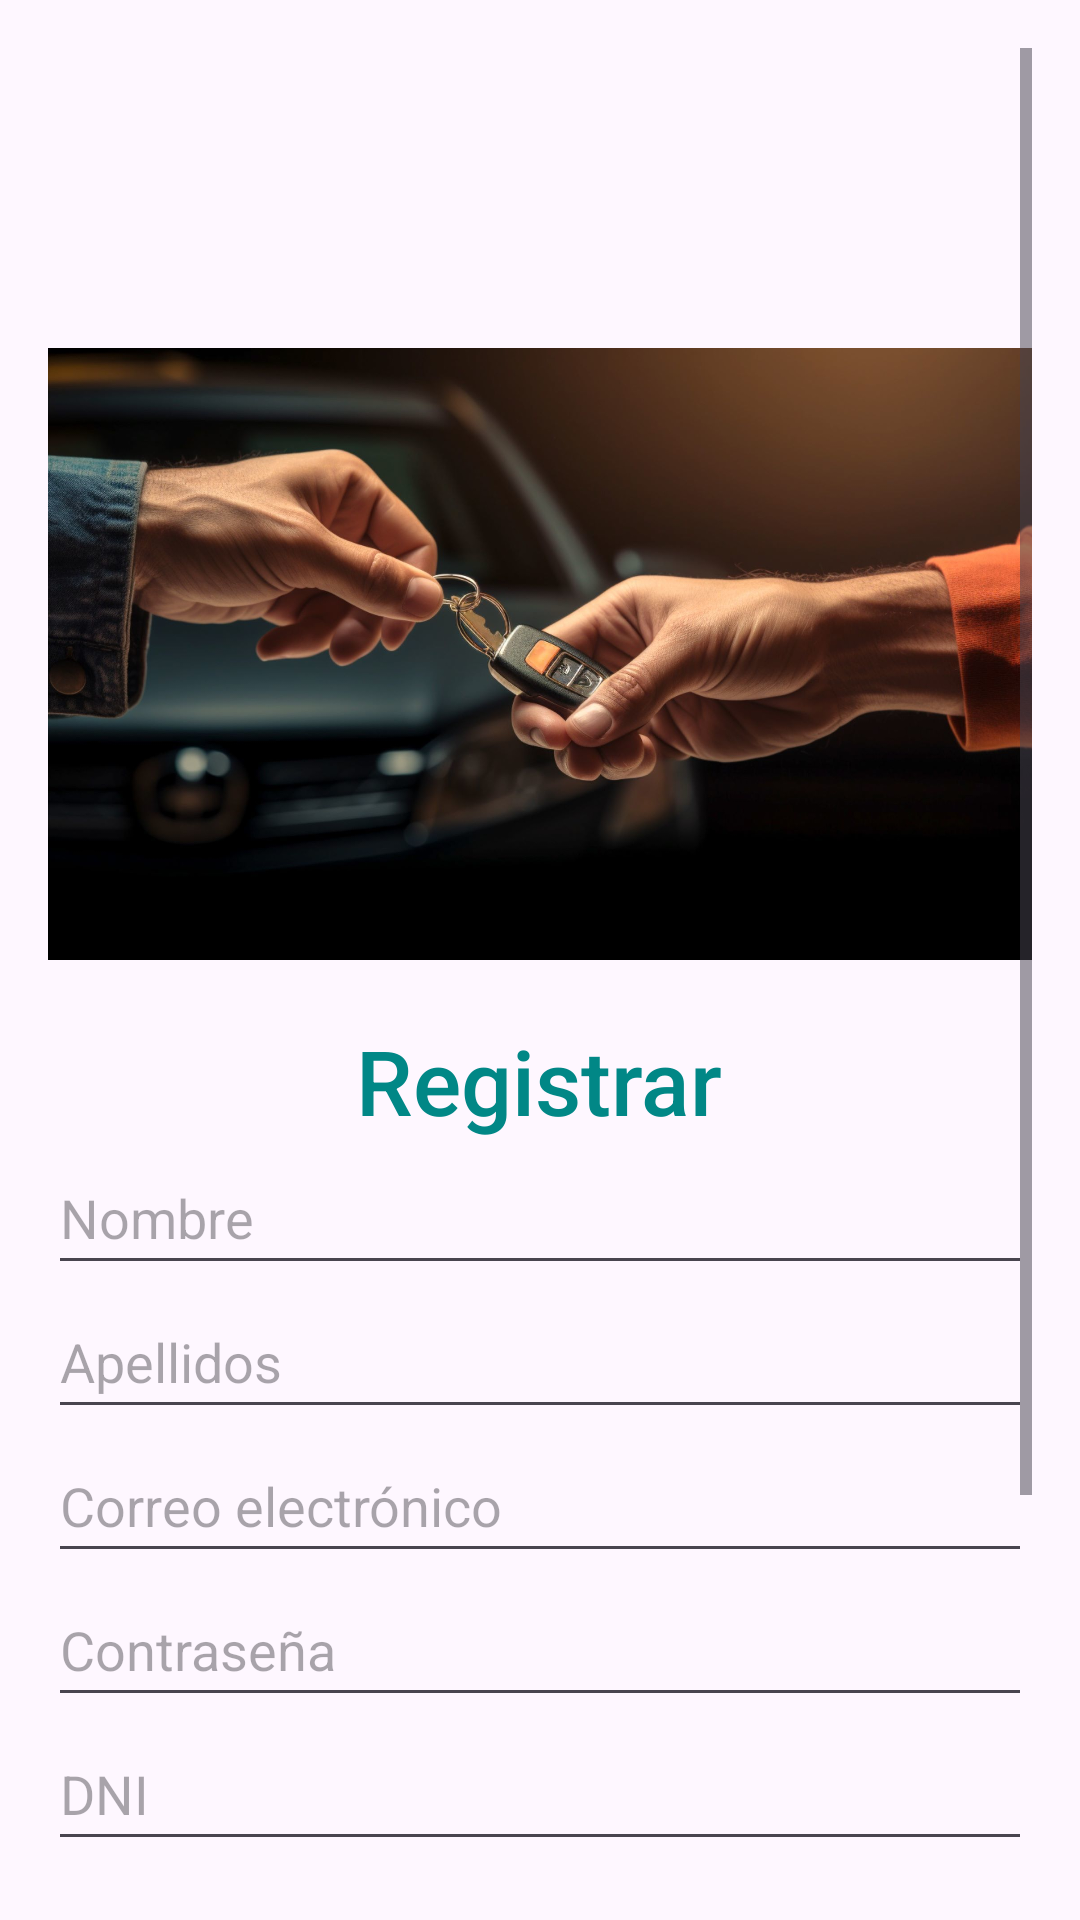

Here is an Android app screen rendered from its layout file. Give the layout XML and the strings, colors and styles it references.
<!-- AndroidManifest.xml: application theme Theme.AlquilerCoches -->
<!-- res/layout/activity_register.xml -->
<ScrollView xmlns:android="http://schemas.android.com/apk/res/android"
    android:layout_width="match_parent"
    android:layout_height="match_parent"
    android:padding="16dp">

    <LinearLayout
        android:layout_width="match_parent"
        android:layout_height="wrap_content"
        android:orientation="vertical">

        <ImageView
            android:id="@+id/ImagenLogo"
            android:layout_width="364dp"
            android:layout_height="wrap_content"
            android:layout_gravity="center"
            android:layout_marginTop="100dp"
            android:adjustViewBounds="true"
            android:scaleType="fitCenter"
            android:src="@drawable/logo" />

        <TextView
            android:id="@+id/tv_login"
            android:layout_width="wrap_content"
            android:layout_height="wrap_content"
            android:layout_marginTop="20dp"
            android:fontFamily="sans-serif-medium"
            android:text="Registrar"
            android:textColor="@color/teal_700"
            android:textSize="30sp"
            android:layout_gravity="center"
            />

        <EditText
            android:id="@+id/editTextName"
            android:layout_width="match_parent"
            android:layout_height="48dp"
            android:hint="Nombre"
            android:inputType="text" />

        <EditText
            android:id="@+id/editTextSurnames"
            android:layout_width="match_parent"
            android:layout_height="48dp"
            android:hint="Apellidos"
            android:inputType="text" />

        <EditText
            android:id="@+id/editTextEmail"
            android:layout_width="match_parent"
            android:layout_height="48dp"
            android:hint="Correo electrónico"
            android:inputType="textEmailAddress" />

        <EditText
            android:id="@+id/editTextPassword"
            android:layout_width="match_parent"
            android:layout_height="48dp"
            android:hint="Contraseña"
            android:inputType="textPassword" />

        <EditText
            android:id="@+id/editTextDNI"
            android:layout_width="match_parent"
            android:layout_height="48dp"
            android:hint="DNI"
            android:inputType="text" />

        <Button
            android:id="@+id/buttonRegister"
            android:layout_width="match_parent"
            android:layout_height="wrap_content"
            android:text="Registrar" />

        <LinearLayout
            android:layout_width="match_parent"
            android:layout_height="wrap_content"
            android:gravity="center">

            <TextView
                android:id="@+id/error"
                android:layout_width="wrap_content"
                android:layout_height="wrap_content"
                android:text=""
                android:textColor="@android:color/holo_red_dark"
                android:textSize="18sp" />
        </LinearLayout>
        <LinearLayout
            android:layout_width="match_parent"
            android:layout_height="wrap_content"
            android:layout_gravity="bottom"
            android:layout_marginTop="50dp"
            android:gravity="bottom"
            android:orientation="horizontal"
            android:paddingBottom="16dp">

            <TextView
                android:id="@+id/textViewLogin"
                android:layout_width="0dp"
                android:layout_height="48dp"
                android:layout_weight="1"
                android:clickable="true"
                android:gravity="start"
                android:text="¿Tienes cuenta? Login"
                android:textColor="@color/link_color" />

            <TextView
                android:id="@+id/textViewRecoverSignUp"
                android:layout_width="0dp"
                android:layout_height="48dp"
                android:layout_weight="1"
                android:clickable="true"
                android:gravity="end"
                android:text="¿Has olvidado tu contraseña? Recuperar"
                android:textColor="@color/link_color" />
        </LinearLayout>

    </LinearLayout>

</ScrollView>
<!-- resources referenced by this layout -->
<resources>
  <!-- drawable logo: jpeg bitmap (drawable, 180838 bytes) -->
  <style name="Theme.AlquilerCoches" parent="Base.Theme.AlquilerCoches" />
  <style name="Base.Theme.AlquilerCoches" parent="Theme.Material3.DayNight.NoActionBar">
          
          
      </style>
  <!-- not gathered from this repository: default colours our renderer supplied (Android Studio template values) -->
  <color name="teal_700">#FF018786</color>
</resources>
